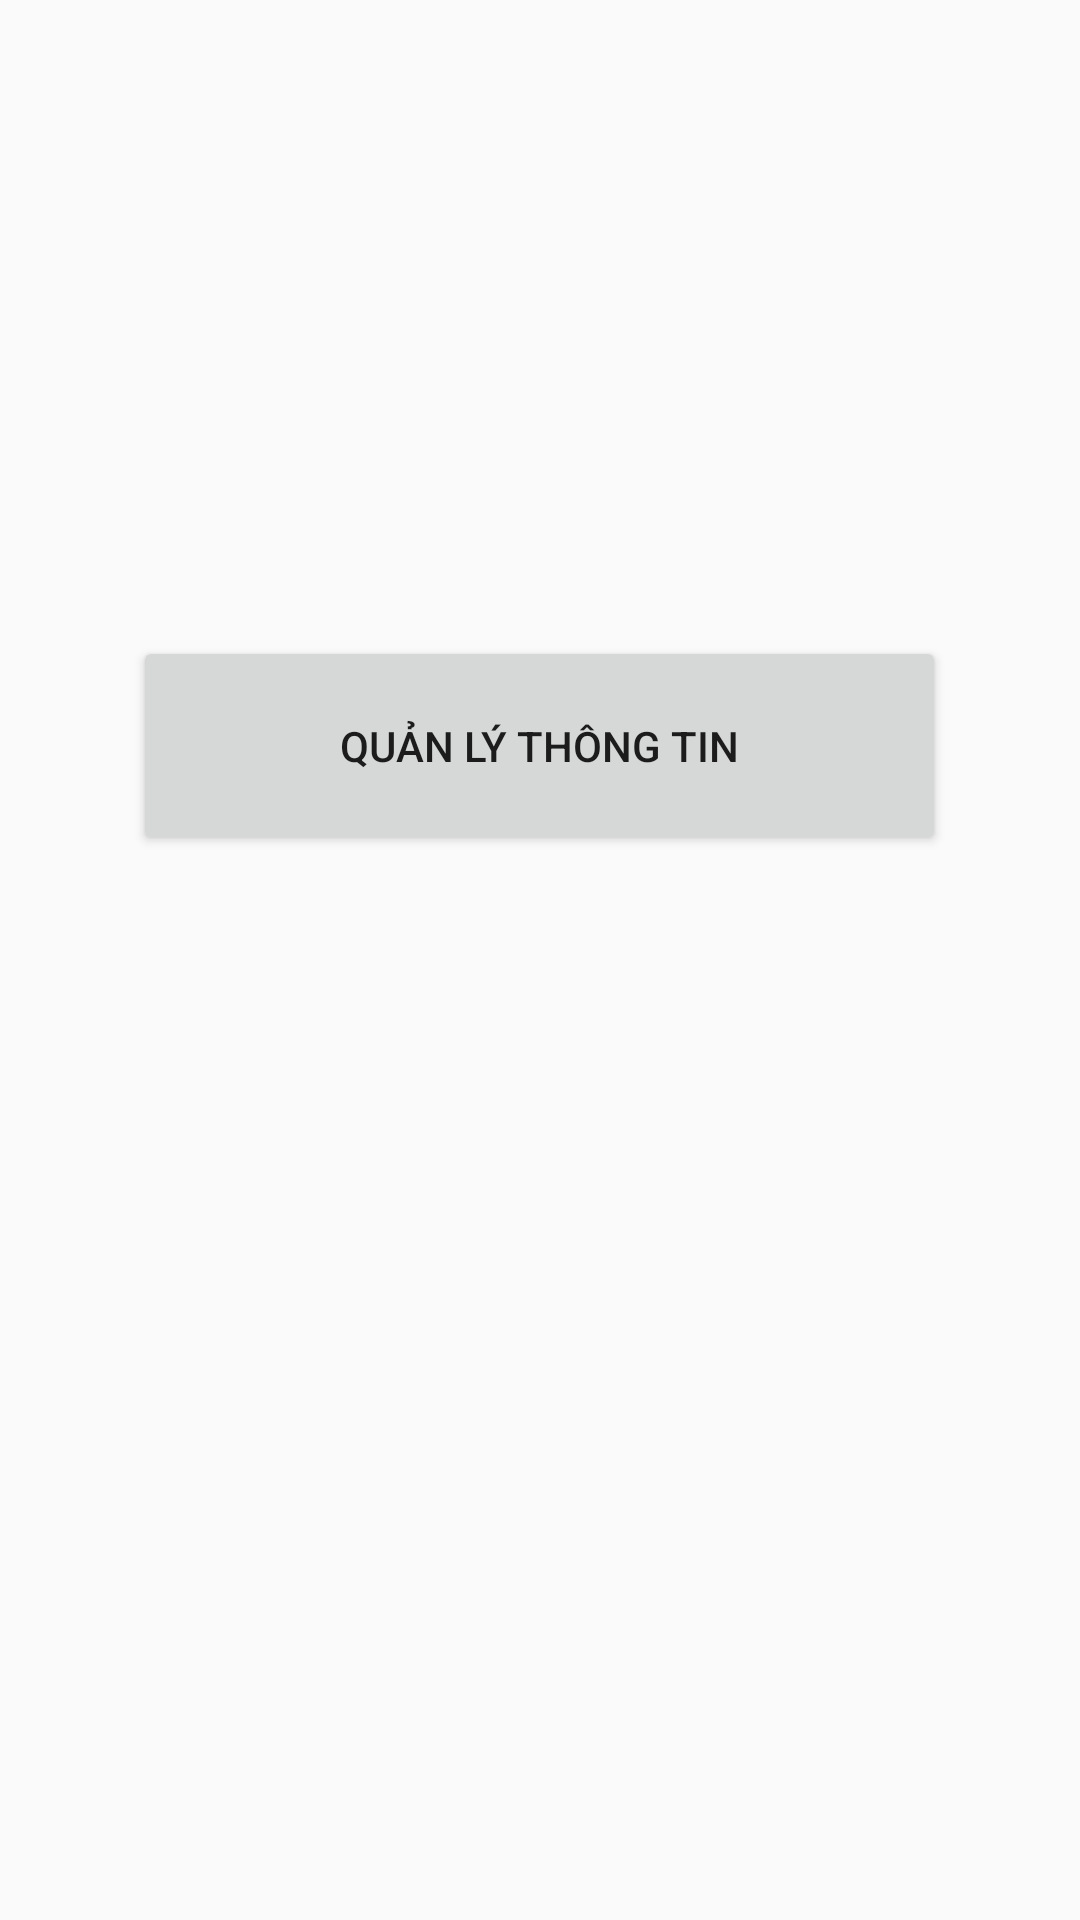

Write the Android layout XML for this screen, with the resource values it uses.
<!-- AndroidManifest.xml: application theme Theme.Quang -->
<!-- res/layout/activity_main.xml -->
<?xml version="1.0" encoding="utf-8"?>
<android.support.constraint.ConstraintLayout
    xmlns:android="http://schemas.android.com/apk/res/android"
    xmlns:tools="http://schemas.android.com/tools"
    xmlns:app="http://schemas.android.com/apk/res-auto"
    android:layout_width="match_parent"
    android:layout_height="match_parent"
    tools:context=".activity.MainActivity">

    <Button
        android:id="@+id/btnQuanLi"
        android:layout_width="271dp"
        android:layout_height="73dp"
        android:layout_marginTop="212dp"
        android:text="Quản Lý Thông Tin"
        app:layout_constraintEnd_toEndOf="parent"
        app:layout_constraintHorizontal_bias="0.498"
        app:layout_constraintStart_toStartOf="parent"
        app:layout_constraintTop_toTopOf="parent"></Button>
</android.support.constraint.ConstraintLayout>
<!-- resources referenced by this layout -->
<resources>
  <style name="Theme.Quang" parent="Theme.AppCompat.Light.DarkActionBar">
          
          <item name="colorPrimary">@color/purple_500</item>
          <item name="colorPrimaryDark">@color/purple_700</item>
          <item name="colorAccent">@color/teal_200</item>
          
      </style>
  <!-- not gathered from this repository: default colours our renderer supplied (Android Studio template values) -->
  <color name="purple_500">#FF6200EE</color>
  <color name="purple_700">#FF3700B3</color>
  <color name="teal_200">#FF03DAC5</color>
</resources>
